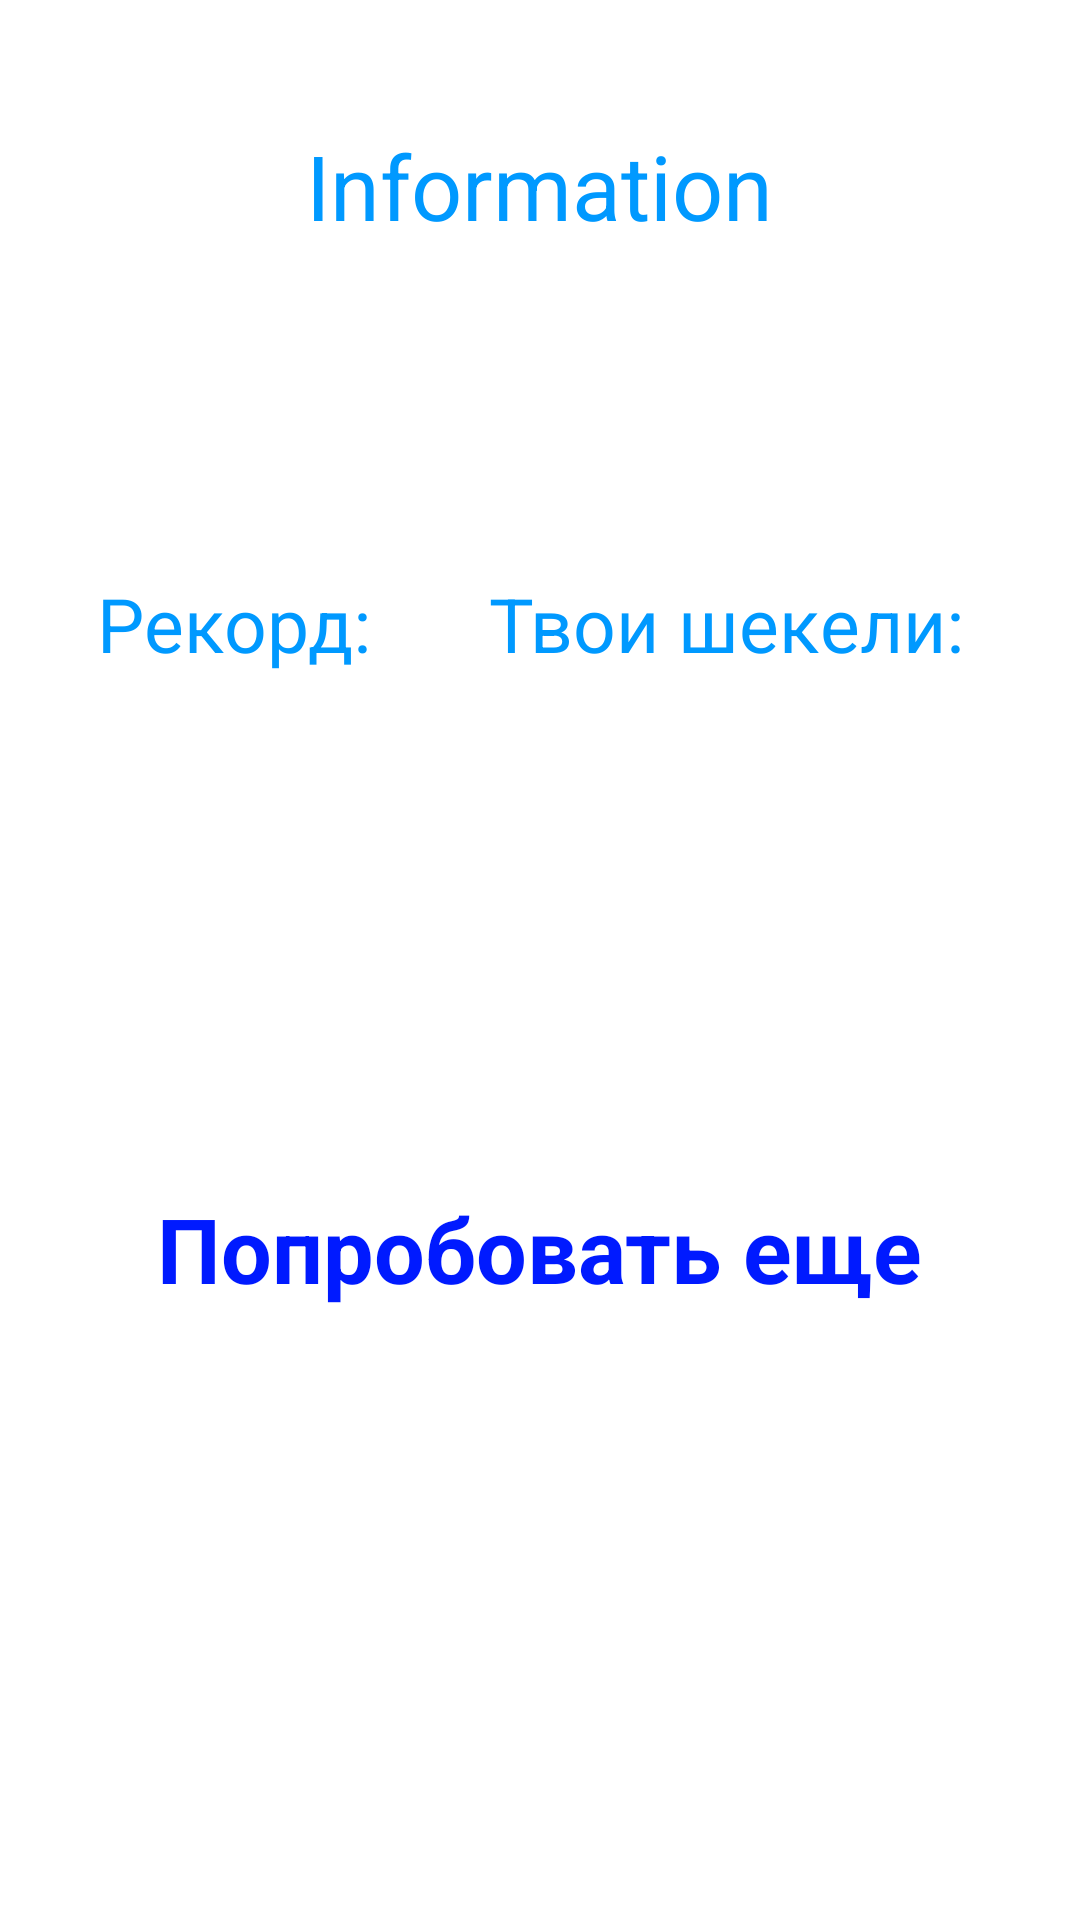

Write the Android layout XML for this screen, with the resource values it uses.
<!-- AndroidManifest.xml: application theme Theme.FlyingBirdProject -->
<!-- res/layout/activity_result.xml -->
<?xml version="1.0" encoding="utf-8"?>
<androidx.constraintlayout.widget.ConstraintLayout xmlns:android="http://schemas.android.com/apk/res/android"
    xmlns:app="http://schemas.android.com/apk/res-auto"
    xmlns:tools="http://schemas.android.com/tools"
    android:layout_width="match_parent"
    android:layout_height="match_parent"
    android:background="@drawable/background_landscape"
    tools:context=".ResultActivity">

    <TextView
        android:id="@+id/totalScore"
        android:layout_width="wrap_content"
        android:layout_height="wrap_content"
        android:text="Рекорд: "
        android:textColor="@color/dark_blue_mail"
        android:textSize="25sp"
        app:layout_constraintBottom_toBottomOf="parent"
        app:layout_constraintEnd_toStartOf="@+id/currentScore"
        app:layout_constraintHorizontal_bias="0.5"
        app:layout_constraintStart_toStartOf="parent"
        app:layout_constraintTop_toTopOf="parent"
        app:layout_constraintVertical_bias="0.315" />

    <TextView
        android:id="@+id/currentScore"
        android:layout_width="wrap_content"
        android:layout_height="wrap_content"
        android:text="Твои шекели: "
        android:textColor="@color/dark_blue_mail"
        android:textSize="25sp"
        app:layout_constraintBottom_toBottomOf="parent"
        app:layout_constraintEnd_toEndOf="parent"
        app:layout_constraintHorizontal_bias="0.5"
        app:layout_constraintStart_toEndOf="@+id/totalScore"
        app:layout_constraintTop_toTopOf="parent"
        app:layout_constraintVertical_bias="0.315" />

    <TextView
        android:id="@+id/tryAgain"
        android:layout_width="wrap_content"
        android:layout_height="60dp"
        android:onClick="onTryAgain"
        android:text="Попробовать еще"
        android:textStyle="bold"
        android:textColor="@color/dark_purple_main"
        android:textSize="30sp"
        app:layout_constraintBottom_toBottomOf="parent"
        app:layout_constraintEnd_toEndOf="parent"
        app:layout_constraintHorizontal_bias="0.498"
        app:layout_constraintStart_toStartOf="parent"
        app:layout_constraintTop_toTopOf="parent"
        app:layout_constraintVertical_bias="0.683" />

    <TextView
        android:id="@+id/textViewInfo"
        android:layout_width="wrap_content"
        android:layout_height="wrap_content"
        android:text="Information"
        android:textSize="30sp"
        android:textColor="@color/dark_blue_mail"
        app:layout_constraintBottom_toTopOf="@+id/tryAgain"
        app:layout_constraintEnd_toEndOf="parent"
        app:layout_constraintHorizontal_bias="0.499"
        app:layout_constraintStart_toStartOf="parent"
        app:layout_constraintTop_toTopOf="parent"
        app:layout_constraintVertical_bias="0.117" />
</androidx.constraintlayout.widget.ConstraintLayout>
<!-- resources referenced by this layout -->
<resources>
  <color name="dark_blue_mail">#0099ff</color>
  <color name="dark_purple_main">#001aff</color>
  <style name="Theme.FlyingBirdProject" parent="Theme.MaterialComponents.DayNight.DarkActionBar">
          
          <item name="colorPrimary">@color/purple_500</item>
          <item name="colorPrimaryVariant">@color/purple_700</item>
          <item name="colorOnPrimary">@color/white</item>
          
          <item name="colorSecondary">@color/teal_200</item>
          <item name="colorSecondaryVariant">@color/teal_700</item>
          <item name="colorOnSecondary">@color/black</item>
          
          <item name="android:statusBarColor" tools:targetApi="l">?attr/colorPrimaryVariant</item>
          
      </style>
  <color name="purple_500">#FF6200EE</color>
  <color name="purple_700">#FF3700B3</color>
  <color name="white">#FFFFFFFF</color>
  <color name="teal_200">#FF03DAC5</color>
  <color name="teal_700">#FF018786</color>
  <color name="black">#FF000000</color>
</resources>
